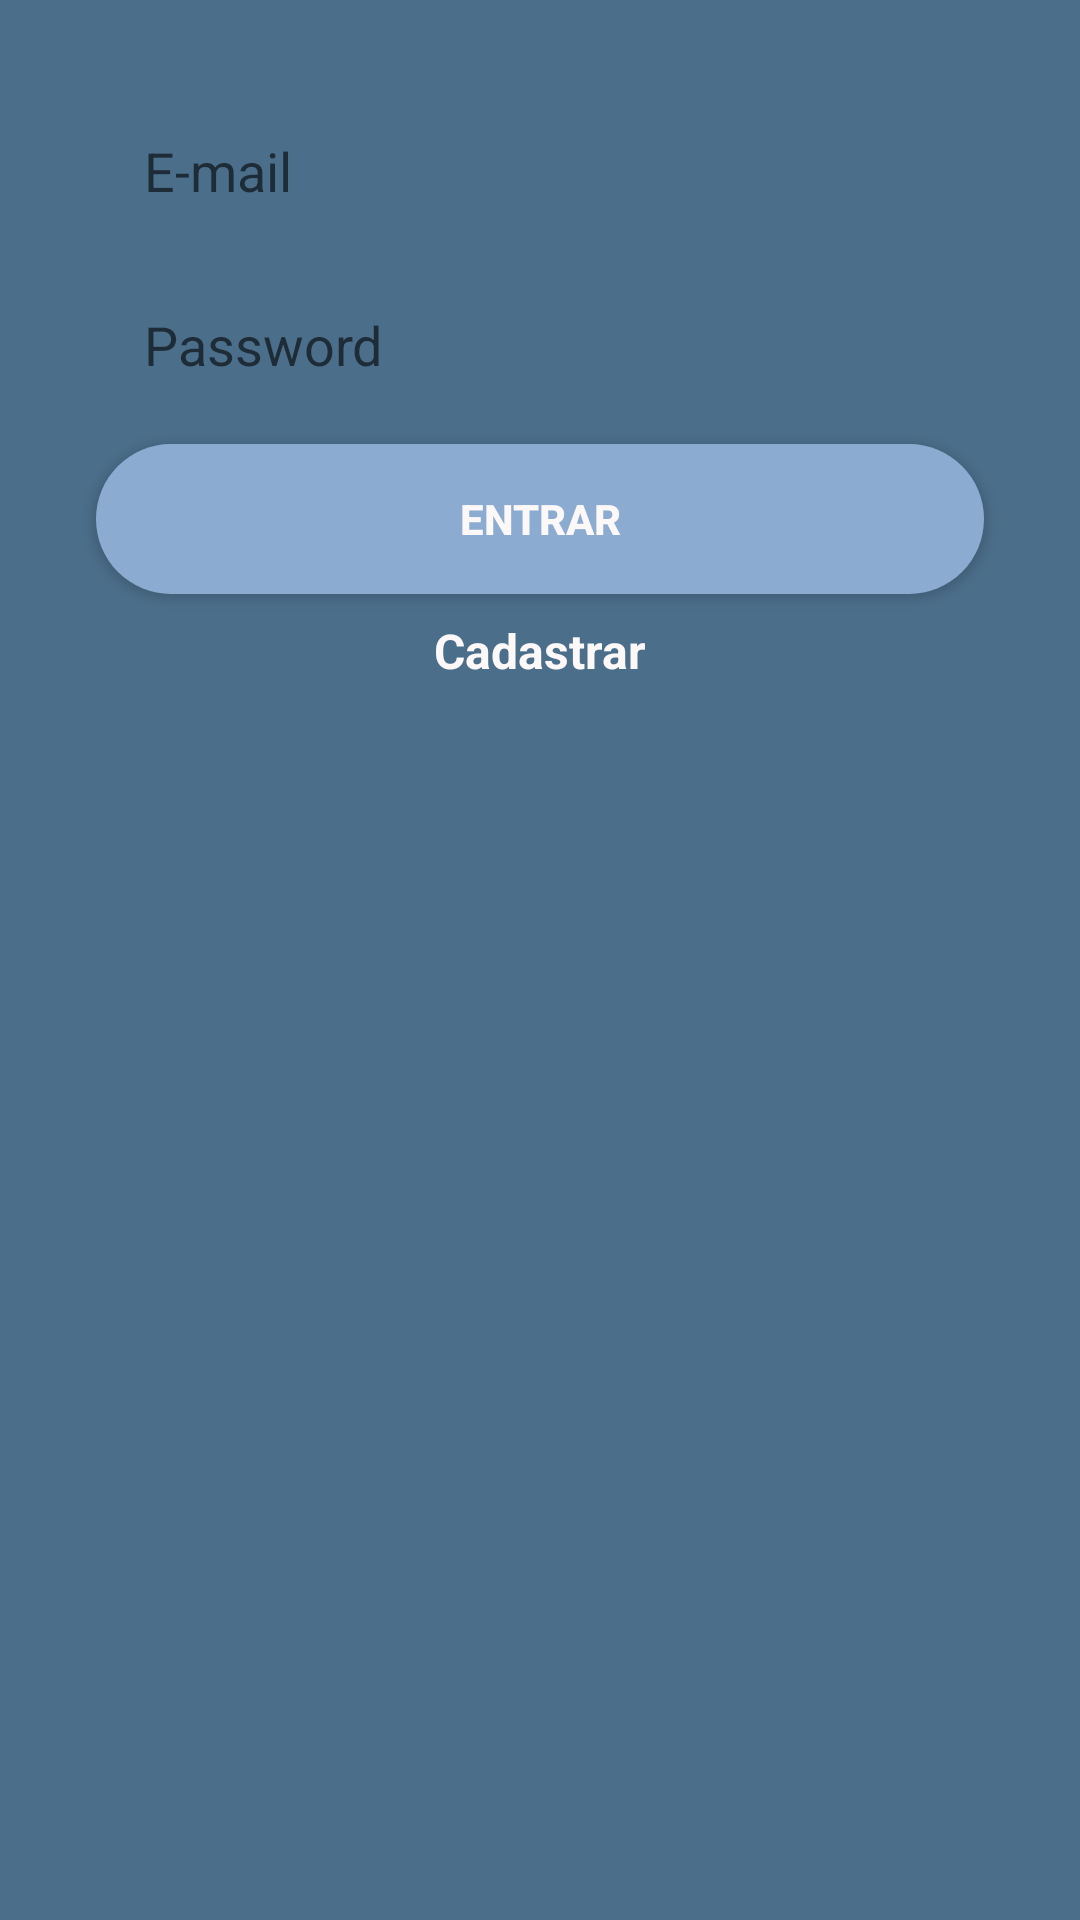

Layout XML and referenced resources for this Android screen:
<!-- AndroidManifest.xml: application theme AppTheme -->
<!-- res/layout/activity_login.xml -->
<?xml version="1.0" encoding="utf-8"?>
<androidx.constraintlayout.widget.ConstraintLayout xmlns:android="http://schemas.android.com/apk/res/android"
    xmlns:app="http://schemas.android.com/apk/res-auto"
    xmlns:tools="http://schemas.android.com/tools"
    android:orientation="vertical" android:layout_width="match_parent"
    android:background="#4B6E8A"
    android:layout_height="match_parent"
    >


    <TextView
        android:id="@+id/back_to_register_textview"
        android:layout_width="wrap_content"
        android:layout_height="wrap_content"
        android:layout_marginTop="8dp"
        android:text="@string/voltar_para_cadastro"
        android:textColor="@color/Text_White"
        android:textSize="16sp"
        android:textStyle="bold"
        app:layout_constraintEnd_toEndOf="@+id/login_button_login"
        app:layout_constraintStart_toStartOf="@+id/login_button_login"
        app:layout_constraintTop_toBottomOf="@+id/login_button_login" />

    <EditText
        android:background="@drawable/rounded_edittext_register_login"
        android:id="@+id/email_edit_login"
        android:layout_width="0dp"
        android:layout_height="50dp"
        android:layout_marginStart="32dp"
        android:layout_marginLeft="32dp"
        android:layout_marginTop="32dp"
        android:layout_marginEnd="32dp"
        android:layout_marginRight="32dp"
        android:ems="10"
        android:hint="E-mail"
        android:paddingLeft="16dp"
        android:inputType="textEmailAddress"
        app:layout_constraintEnd_toEndOf="parent"
        app:layout_constraintStart_toStartOf="parent"
        app:layout_constraintTop_toTopOf="parent" />

    <EditText
        android:background="@drawable/rounded_edittext_register_login"
        android:id="@+id/password_edit_login"
        android:layout_width="0dp"
        android:layout_height="50dp"
        android:layout_marginTop="8dp"
        android:ems="10"
        android:hint="@string/password"
        android:paddingLeft="16dp"
        android:inputType="textPassword"
        app:layout_constraintEnd_toEndOf="@+id/email_edit_login"
        app:layout_constraintStart_toStartOf="@+id/email_edit_login"
        app:layout_constraintTop_toBottomOf="@+id/email_edit_login" />

    <Button
        android:background="@drawable/rounded_button"
        android:textColor="@color/Text_White"
        android:textStyle="bold"

        android:id="@+id/login_button_login"
        android:layout_width="0dp"
        android:layout_height="50dp"
        android:layout_marginTop="8dp"
        android:text="@string/entrar"
        app:layout_constraintEnd_toEndOf="@+id/password_edit_login"
        app:layout_constraintStart_toStartOf="@+id/password_edit_login"
        app:layout_constraintTop_toBottomOf="@+id/password_edit_login" />


</androidx.constraintlayout.widget.ConstraintLayout>
<!-- resources referenced by this layout -->
<resources>
  <color name="Text_White">#FCF8F8</color>
  <!-- drawable rounded_button (drawable) -->
  <?xml version="1.0" encoding="utf-8"?>
  <shape xmlns:android="http://schemas.android.com/apk/res/android">
  
      <solid android:color="@color/colo_button"/>
      <corners android:radius="25dp"/>
  </shape>
  <string name="entrar">Entrar</string>
  <string name="password">Password</string>
  <string name="voltar_para_cadastro">Cadastrar</string>
  <style name="AppTheme" parent="Theme.AppCompat.Light.DarkActionBar">
          
          <item name="colorPrimary">@color/colorPrimary</item>
          <item name="colorPrimaryDark">@color/colorPrimaryDark</item>
          <item name="colorAccent">@color/colorAccent</item>
      </style>
  <color name="colo_button">#8BABD1</color>
  <color name="colorPrimary">#4B88D3</color>
  <color name="colorPrimaryDark">#0767D8</color>
  <color name="colorAccent">#D81B60</color>
</resources>
